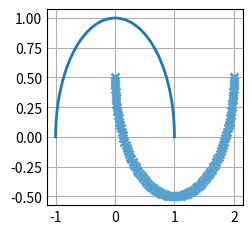

Write Python code to recreate this figure.
import matplotlib.pyplot as plt
import numpy as np

plt.style.use('_mpl-gallery')

# make data
t = np.linspace(0, np.pi, 100)
x = np.cos(t)
y = np.sin(t)
x2 = 1 - np.cos(t)
y2 = -1*np.sin(t) + 0.5

# plot
fig, ax = plt.subplots()

ax.plot(x, y, linewidth=2.0)
ax.plot(x2, y2, 'x', markeredgewidth=2)

plt.show()
